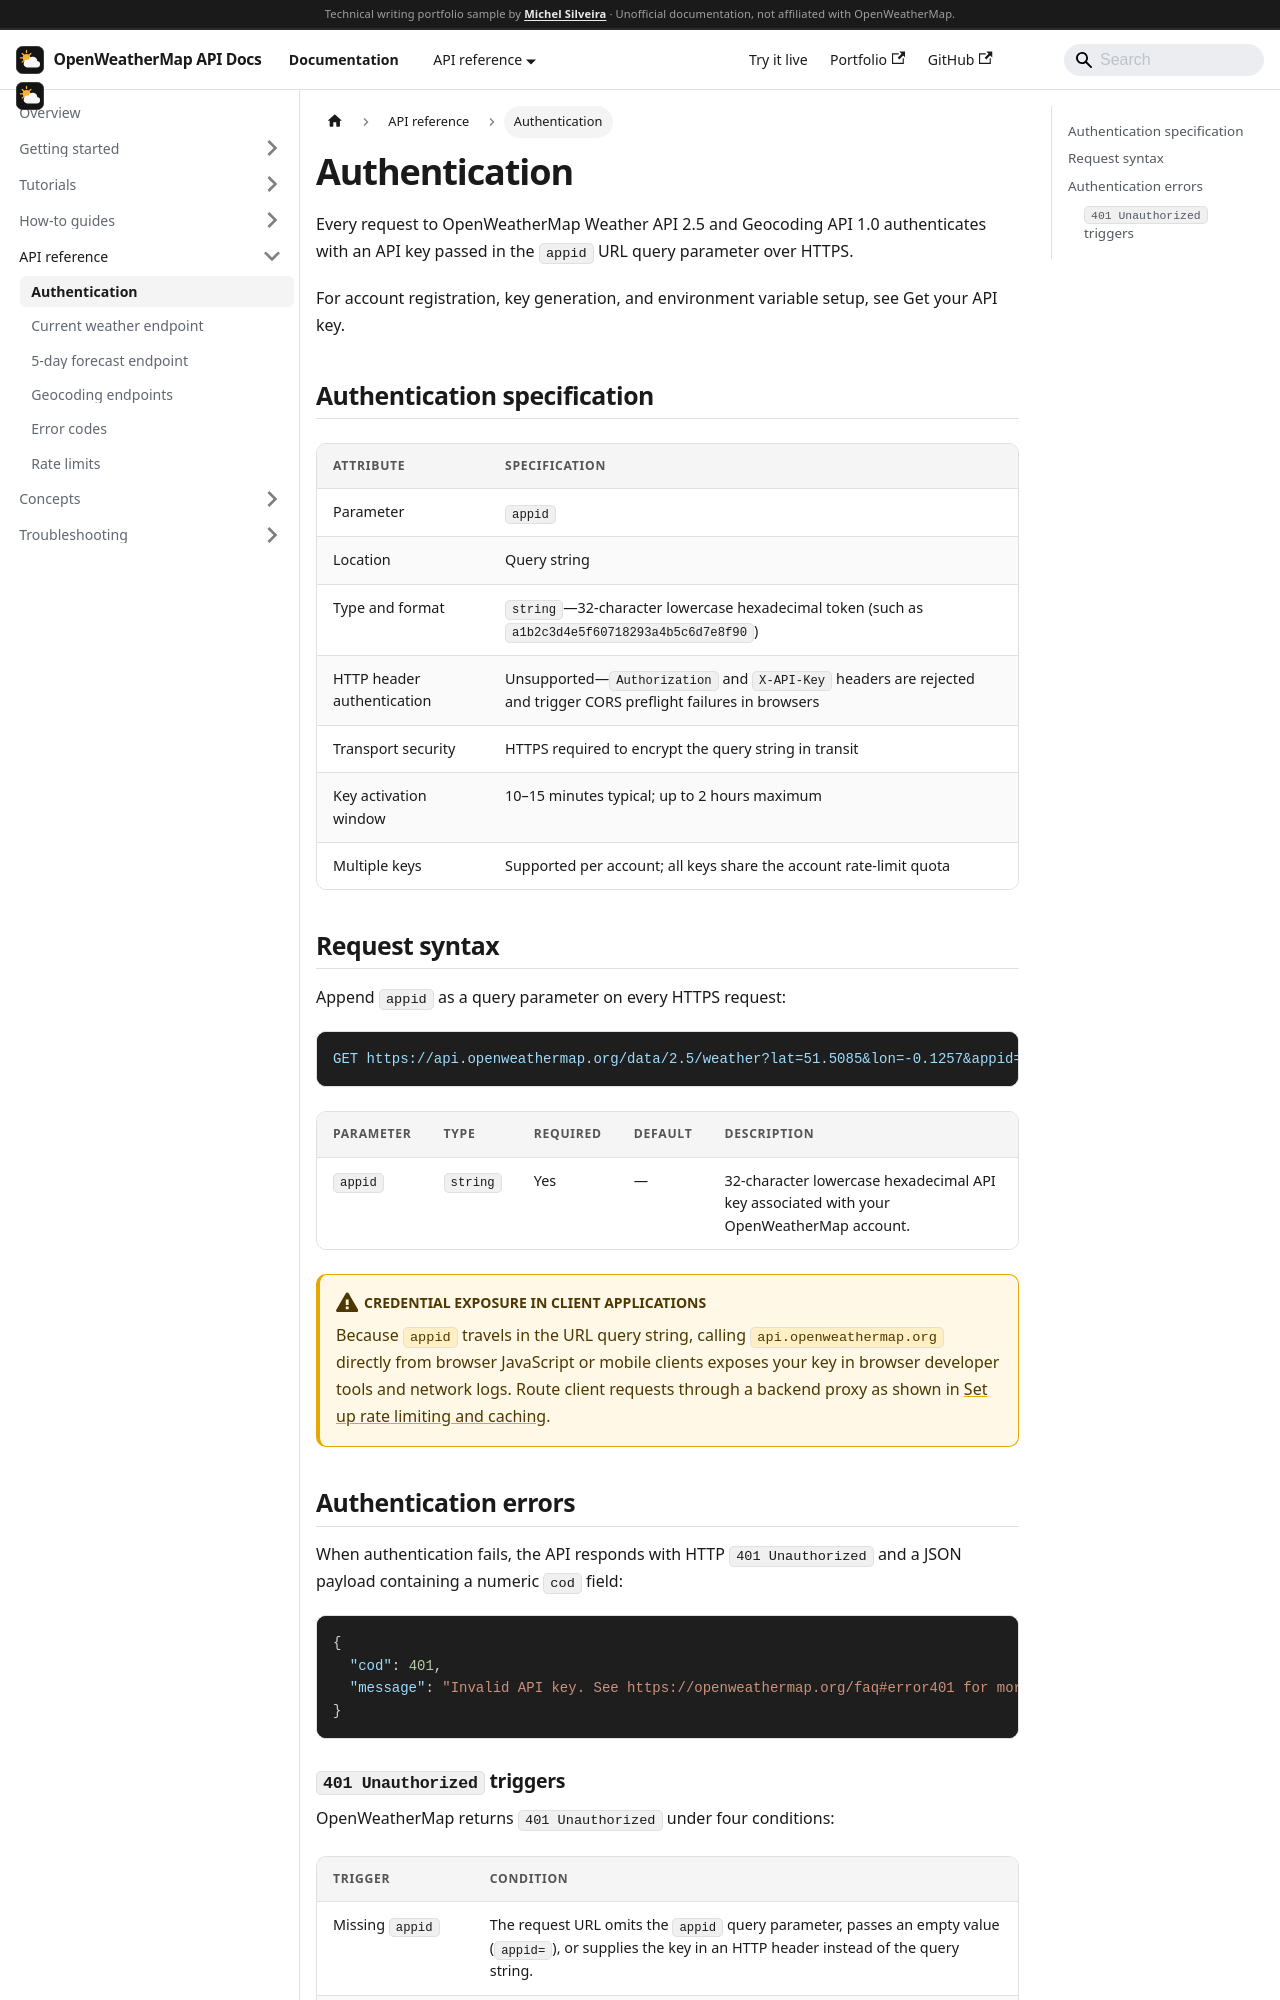

repository: MichelGSS/openweather-docs · page: docs/reference/authentication.html · generator: docusaurus

---
sidebar_position: 1
title: Authentication
description: Query-parameter authentication specification, transport security requirements, key activation window, and 401 Unauthorized triggers for the OpenWeatherMap REST API.
---

# Authentication

Every request to OpenWeatherMap Weather API 2.5 and Geocoding API 1.0 authenticates with an API key passed in the `appid` URL query parameter over HTTPS.

For account registration, key generation, and environment variable setup, see [Get your API key](../getting-started/get-api-key).

## Authentication specification

| Attribute | Specification |
| --- | --- |
| Parameter | `appid` |
| Location | Query string |
| Type and format | `string`—32-character lowercase hexadecimal token (such as `a1b2c3d4e5f60718293a4b5c6d7e8f90`) |
| HTTP header authentication | Unsupported—`Authorization` and `X-API-Key` headers are rejected and trigger CORS preflight failures in browsers |
| Transport security | HTTPS required to encrypt the query string in transit |
| Key activation window | 10–15 minutes typical; up to 2 hours maximum |
| Multiple keys | Supported per account; all keys share the account rate-limit quota |

## Request syntax

Append `appid` as a query parameter on every HTTPS request:

```http
GET https://api.openweathermap.org/data/2.5/weather?lat=51.5085&lon=-0.1257&appid={API_KEY}
```

| Parameter | Type | Required | Default | Description |
| --- | --- | --- | --- | --- |
| `appid` | `string` | Yes | — | 32-character lowercase hexadecimal API key associated with your OpenWeatherMap account. |

:::warning Credential exposure in client applications
Because `appid` travels in the URL query string, calling `api.openweathermap.org` directly from browser JavaScript or mobile clients exposes your key in browser developer tools and network logs. Route client requests through a backend proxy as shown in [Set up rate limiting and caching](../how-to/rate-limiting).
:::

## Authentication errors

When authentication fails, the API responds with HTTP `401 Unauthorized` and a JSON payload containing a numeric `cod` field:

```json
{
  "cod": 401,
  "message": "Invalid API key. See https://openweathermap.org/faq#error401 for more info."
}
```
